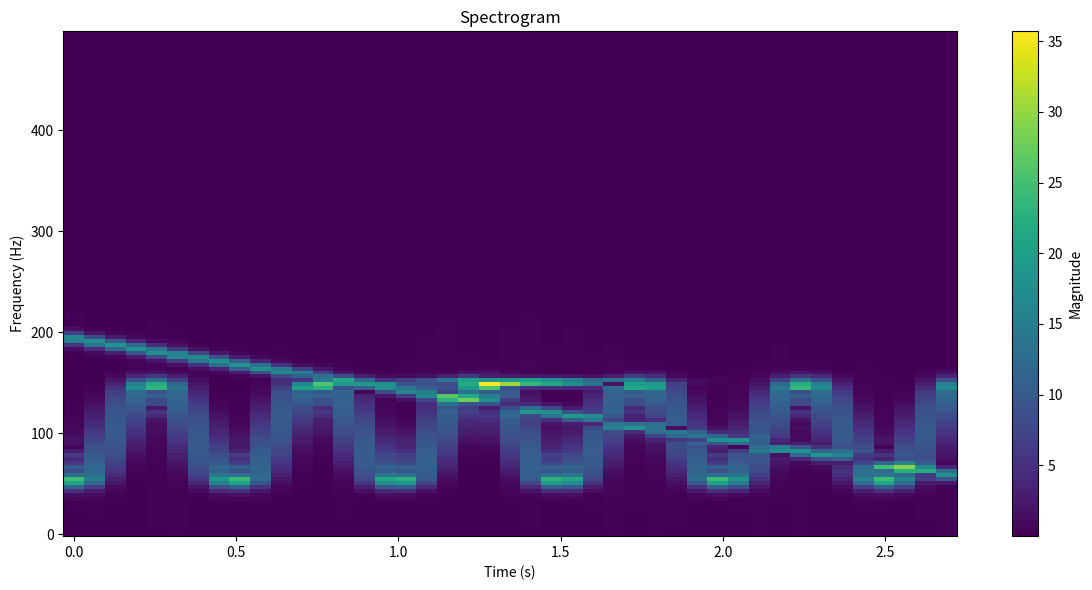

Write Python code to recreate this figure.
import scipy.signal as signal
import matplotlib.pyplot as plt
import numpy as np


def spectogram(data, fs, nSegment=256, overlapPorcentage=None, window='hann'):
    """
    Compute and plot the spectrogram of a signal.

    Parameters:
    data (array-like): Input signal.
    fs (float): Sampling frequency of the signal.
    nSegment (int): Length of each segment for the spectrogram. Default is 256.
    overlapPorcentage (float): Percentage of overlap between segments. Default is None (no overlap).
    window (str or tuple): Desired window to use. Default is 'hann'.

    Returns:
    None
    """
    
    # Set default overlap to 0 if not specified
    if overlapPorcentage is None:
        noverlap = 0
    else:
        noverlap = int(nSegment * overlapPorcentage / 100)

    # Stride between segment starts: distance to skip when moving to next segment
    stride = nSegment - noverlap
    
    # Generate all segment starting indices
    segment_starts = range(0, len(data) - nSegment + 1, stride)
    
    # Extract overlapping segments
    segments = np.array([data[i:i + nSegment] for i in segment_starts])

    # Compute the fft for each segment
    try:
        window_func = signal.get_window(window, nSegment)
    except ValueError:
        raise ValueError("Invalid window specification")

    ffts = np.fft.fft(segments * window_func, axis=1)
    
    # Compute magnitude spectrum and keep only positive frequencies
    magnitude = np.abs(ffts)
    magnitude = magnitude[:, :nSegment // 2]  # Keep only positive frequencies
    
    # Frequency axis (Hz)
    freqs = np.fft.fftfreq(nSegment, 1/fs)[:nSegment // 2]
    
    # Time axis (seconds) - center of each segment
    times = np.array([i / fs for i in segment_starts])
    
    # Create the spectrogram plot
    plt.figure(figsize=(12, 6))
    plt.pcolormesh(times, freqs, magnitude.T, shading='auto', cmap='viridis')
    plt.colorbar(label='Magnitude')
    plt.xlabel('Time (s)')
    plt.ylabel('Frequency (Hz)')
    plt.title('Spectrogram')
    plt.tight_layout()
    plt.show()


# Testbench

if __name__ == "__main__":
    # Generate an FM (Frequency Modulated) signal with time-varying frequency
    fs = 1000  # Sampling frequency (Hz)
    duration = 3  # Duration (seconds)
    t = np.linspace(0, duration, int(fs * duration), endpoint=False)  # Time vector
    
    # FM Signal: Carrier frequency modulated by a sine wave
    carrier_freq = 100  # Carrier frequency (Hz)
    mod_freq = 2  # Modulation frequency (Hz)
    freq_deviation = 50  # Frequency deviation (Hz)
    
    # Instantaneous frequency varies as: f(t) = f_c + Δf * sin(2π * f_m * t)
    instantaneous_phase = 2 * np.pi * carrier_freq * t + (freq_deviation / mod_freq) * np.cos(2 * np.pi * mod_freq * t)
    signal_data = np.sin(instantaneous_phase)
    
    # Add a chirp component for more complexity (frequency sweeps from 200 to 50 Hz)
    chirp = signal.chirp(t, f0=200, f1=50, t1=duration, method='linear')
    
    # Combine FM and chirp with a brief pulse
    pulse = np.exp(-((t - 1.5) / 0.3) ** 2) * np.sin(2 * np.pi * 150 * t)
    
    signal_data = 0.5 * signal_data + 0.3 * chirp + 0.4 * pulse

    # Compute and plot the spectrogram
    spectogram(signal_data, fs, nSegment=256, overlapPorcentage=75, window='hamming')
